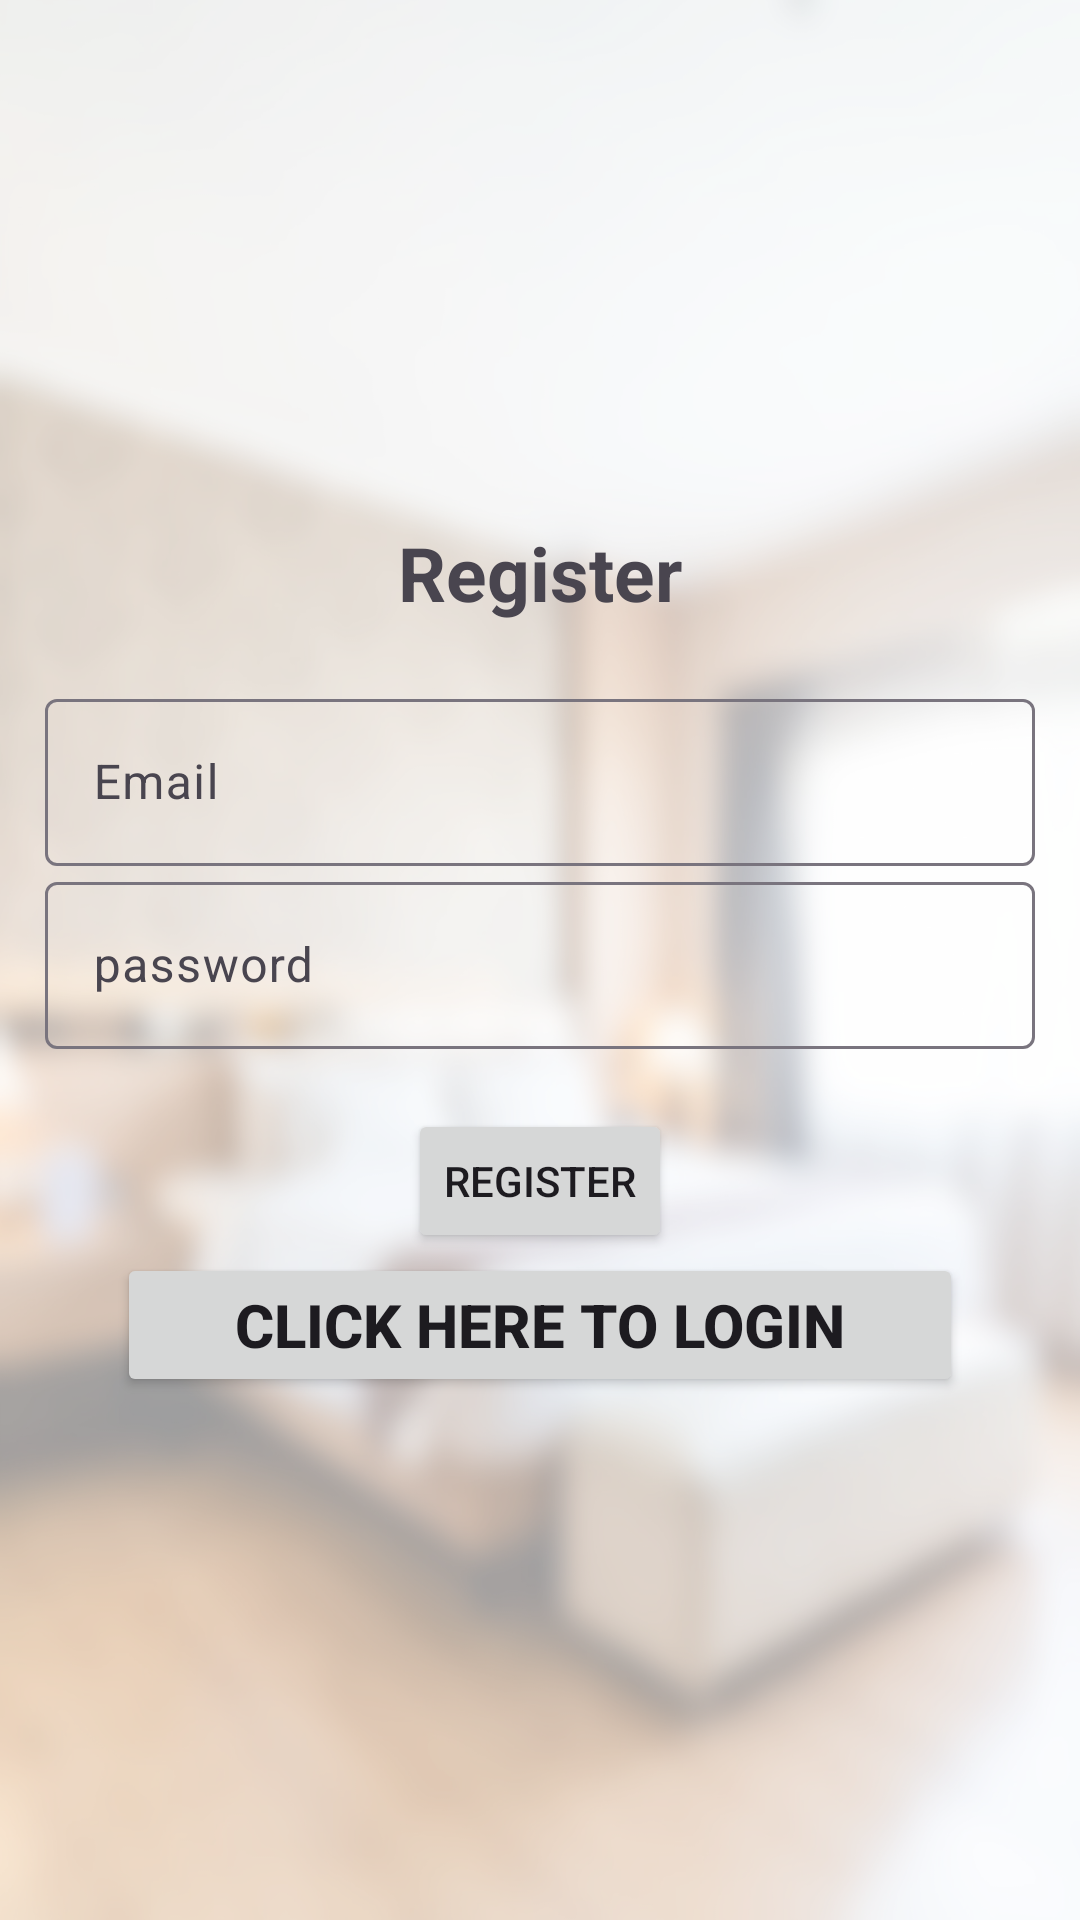

Android layout source for this screen:
<!-- AndroidManifest.xml: application theme Theme.Material3.Light -->
<!-- res/layout/activity_registration.xml -->
<?xml version="1.0" encoding="utf-8"?>
<LinearLayout xmlns:android="http://schemas.android.com/apk/res/android"
    xmlns:app="http://schemas.android.com/apk/res-auto"
    xmlns:tools="http://schemas.android.com/tools"
    android:layout_width="match_parent"
    android:layout_height="match_parent"
    android:background="@drawable/bg_layer"
    android:gravity="center"
    android:orientation="vertical"
    android:padding="15dp"
    tools:context=".Registration">

    <TextView
        android:layout_width="match_parent"
        android:layout_height="wrap_content"
        android:layout_marginBottom="20dp"
        android:gravity="center"

        android:text="@string/register"
        android:textSize="25sp"
        android:textStyle="bold" />

    <com.google.android.material.textfield.TextInputLayout
        android:layout_width="match_parent"
        android:layout_height="wrap_content">

        <com.google.android.material.textfield.TextInputEditText
            android:id="@+id/email"
            android:layout_width="match_parent"
            android:layout_height="wrap_content"
            android:hint="@string/email" />
    </com.google.android.material.textfield.TextInputLayout>

    <com.google.android.material.textfield.TextInputLayout
        android:layout_width="match_parent"
        android:layout_height="wrap_content">

        <com.google.android.material.textfield.TextInputEditText
            android:id="@+id/password"
            android:layout_width="match_parent"
            android:layout_height="wrap_content"
            android:hint="@string/password" />
    </com.google.android.material.textfield.TextInputLayout>

    <ProgressBar
        android:id="@+id/progressbar"
        android:layout_width="wrap_content"
        android:layout_height="wrap_content"
        android:visibility="gone" />

    <Button
        android:layout_marginTop="20dp"
        android:id="@+id/btn_register"
        android:layout_width="wrap_content"
        android:layout_height="wrap_content"
        android:text="@string/register" />

    <Button
        android:id="@+id/loginnow"
        android:layout_width="282dp"
        android:layout_height="wrap_content"
        android:gravity="center"
        android:text="@string/click_here_to_login"
        android:textSize="20sp"
        android:textStyle="bold" />

</LinearLayout>
<!-- resources referenced by this layout -->
<resources>
  <!-- drawable bg_layer (drawable) -->
  <layer-list xmlns:android="http://schemas.android.com/apk/res/android">
  
      
      <item android:drawable="@drawable/bg" />
  
      
      <item>
          <shape android:shape="rectangle">
              <solid android:color="#99FFFFFF" /> 
          </shape>
      </item>
  
  </layer-list>
  <string name="click_here_to_login">Click here to login</string>
  <string name="email">Email</string>
  <string name="password">password</string>
  <string name="register">Register</string>
  <!-- drawable bg: jpg bitmap (drawable, 281832 bytes) -->
</resources>
